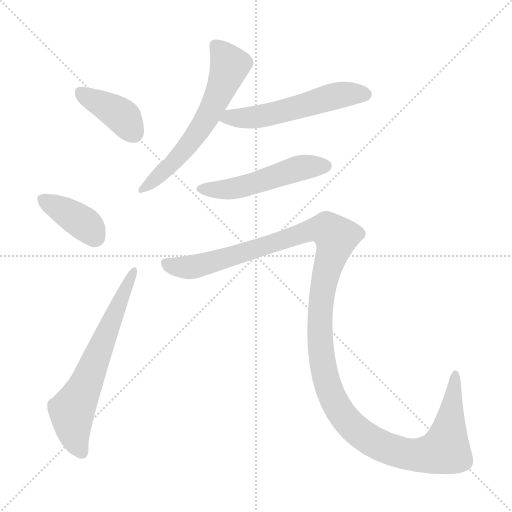
t = 0.00 s
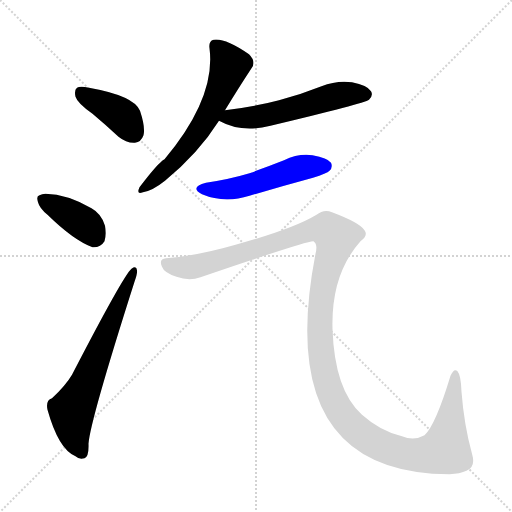
t = 4.01 s
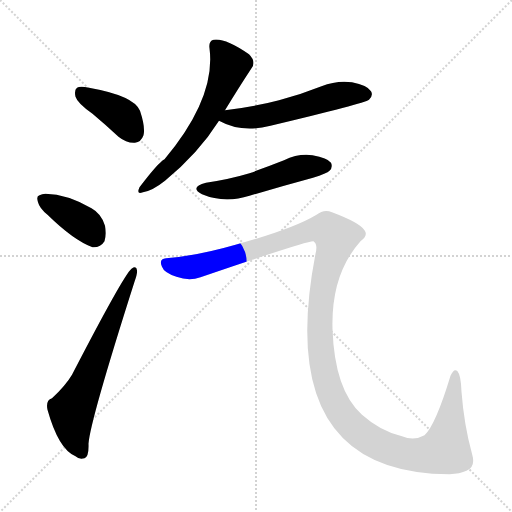
t = 4.20 s
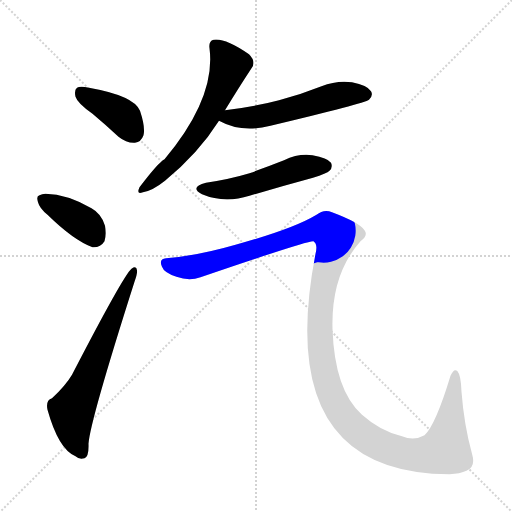
t = 4.39 s
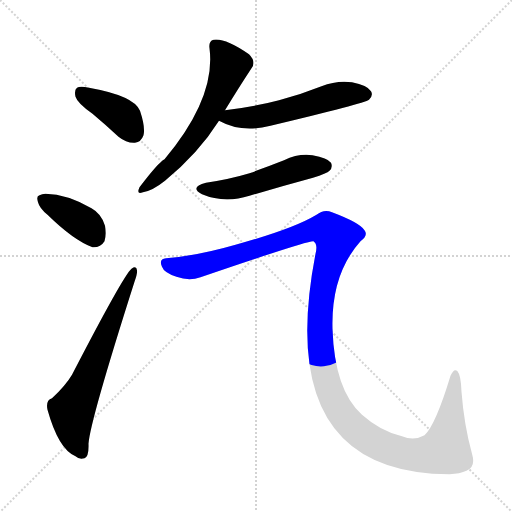
t = 4.57 s
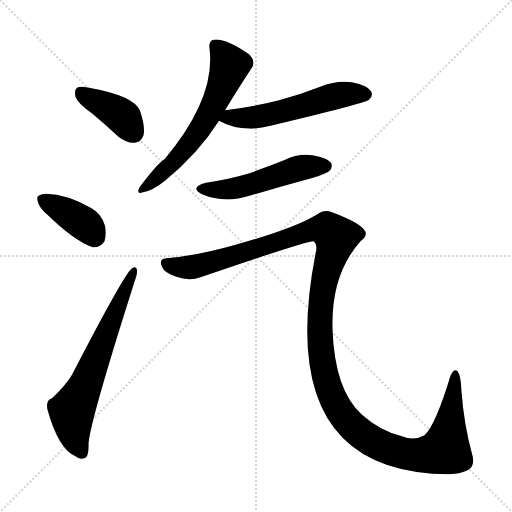
t = 5.37 s

The animated SVG that drew these frames (rendered in a browser with its animation timeline set to each time). Animation: 7 CSS @keyframes rules; one cycle of 5.37 s.

<svg version="1.1" viewBox="0 0 1024 1024" xmlns="http://www.w3.org/2000/svg">
  <g stroke="lightgray" stroke-dasharray="1,1" stroke-width="1" transform="scale(4, 4)">
    <line x1="0" y1="0" x2="256" y2="256"></line>
    <line x1="256" y1="0" x2="0" y2="256"></line>
    <line x1="128" y1="0" x2="128" y2="256"></line>
    <line x1="0" y1="128" x2="256" y2="128"></line>
  </g>
<g transform="scale(1, -1) translate(0, -900)">
   <style type="text/css">
    @keyframes keyframes0 {
      from {
       stroke: blue;
       stroke-dashoffset: 394;
       stroke-width: 128;
       }
       56% {
       animation-timing-function: step-end;
       stroke: blue;
       stroke-dashoffset: 0;
       stroke-width: 128;
       }
       to {
       stroke: black;
       stroke-width: 1024;
       }
       }
       #make-me-a-hanzi-animation-0 {
         animation: keyframes0 0.570638s both;
         animation-delay: 0.000000s;
         animation-timing-function: linear;
       }
    @keyframes keyframes1 {
      from {
       stroke: blue;
       stroke-dashoffset: 383;
       stroke-width: 128;
       }
       55% {
       animation-timing-function: step-end;
       stroke: blue;
       stroke-dashoffset: 0;
       stroke-width: 128;
       }
       to {
       stroke: black;
       stroke-width: 1024;
       }
       }
       #make-me-a-hanzi-animation-1 {
         animation: keyframes1 0.561686s both;
         animation-delay: 0.570638s;
         animation-timing-function: linear;
       }
    @keyframes keyframes2 {
      from {
       stroke: blue;
       stroke-dashoffset: 647;
       stroke-width: 128;
       }
       68% {
       animation-timing-function: step-end;
       stroke: blue;
       stroke-dashoffset: 0;
       stroke-width: 128;
       }
       to {
       stroke: black;
       stroke-width: 1024;
       }
       }
       #make-me-a-hanzi-animation-2 {
         animation: keyframes2 0.776530s both;
         animation-delay: 1.132324s;
         animation-timing-function: linear;
       }
    @keyframes keyframes3 {
      from {
       stroke: blue;
       stroke-dashoffset: 607;
       stroke-width: 128;
       }
       66% {
       animation-timing-function: step-end;
       stroke: blue;
       stroke-dashoffset: 0;
       stroke-width: 128;
       }
       to {
       stroke: black;
       stroke-width: 1024;
       }
       }
       #make-me-a-hanzi-animation-3 {
         animation: keyframes3 0.743978s both;
         animation-delay: 1.908854s;
         animation-timing-function: linear;
       }
    @keyframes keyframes4 {
      from {
       stroke: blue;
       stroke-dashoffset: 548;
       stroke-width: 128;
       }
       64% {
       animation-timing-function: step-end;
       stroke: blue;
       stroke-dashoffset: 0;
       stroke-width: 128;
       }
       to {
       stroke: black;
       stroke-width: 1024;
       }
       }
       #make-me-a-hanzi-animation-4 {
         animation: keyframes4 0.695964s both;
         animation-delay: 2.652832s;
         animation-timing-function: linear;
       }
    @keyframes keyframes5 {
      from {
       stroke: blue;
       stroke-dashoffset: 508;
       stroke-width: 128;
       }
       62% {
       animation-timing-function: step-end;
       stroke: blue;
       stroke-dashoffset: 0;
       stroke-width: 128;
       }
       to {
       stroke: black;
       stroke-width: 1024;
       }
       }
       #make-me-a-hanzi-animation-5 {
         animation: keyframes5 0.663411s both;
         animation-delay: 3.348796s;
         animation-timing-function: linear;
       }
    @keyframes keyframes6 {
      from {
       stroke: blue;
       stroke-dashoffset: 1364;
       stroke-width: 128;
       }
       82% {
       animation-timing-function: step-end;
       stroke: blue;
       stroke-dashoffset: 0;
       stroke-width: 128;
       }
       to {
       stroke: black;
       stroke-width: 1024;
       }
       }
       #make-me-a-hanzi-animation-6 {
         animation: keyframes6 1.360026s both;
         animation-delay: 4.012207s;
         animation-timing-function: linear;
       }
</style>
<path d="M 185.0 672.5 Q 210.0 651.5 237.0 626.5 Q 253.0 613.5 270.0 614.5 Q 282.0 615.5 287.0 629.5 Q 291.0 645.5 280.0 678.5 Q 268.0 708.5 178.0 724.5 Q 160.0 728.5 154.0 724.5 Q 148.0 720.5 151.0 706.5 Q 155.0 693.5 185.0 672.5 Z" fill="lightgray"></path> 
<path d="M 95.0 470.5 Q 147.0 419.5 185.0 405.5 Q 201.0 404.5 209.0 417.5 Q 213.0 430.5 210.0 448.5 Q 203.0 472.5 183.0 483.5 Q 135.0 511.5 91.0 512.5 Q 84.0 512.5 79.0 509.5 Q 72.0 508.5 76.0 495.5 Q 79.0 483.5 95.0 470.5 Z" fill="lightgray"></path> 
<path d="M 104.0 103.5 Q 91.0 99.5 95.0 80.5 Q 117.0 1.5 151.0 -12.5 Q 158.0 -19.5 169.0 -16.5 Q 178.0 -13.5 177.0 12.5 Q 180.0 57.5 269.0 336.5 Q 275.0 352.5 274.0 359.5 Q 273.0 369.5 263.0 362.5 Q 247.0 349.5 144.0 150.5 Q 131.0 128.5 104.0 103.5 Z" fill="lightgray"></path> 
<path d="M 450.0 679.5 Q 478.0 725.5 503.0 763.5 Q 513.0 776.5 498.0 791.5 Q 450.0 824.5 427.0 820.5 Q 417.0 817.5 419.0 803.5 Q 432.0 704.5 329.0 581.5 Q 317.0 575.5 279.0 525.5 Q 272.0 509.5 286.0 515.5 Q 305.0 518.5 330.0 538.5 Q 397.0 593.5 438.0 658.5 L 450.0 679.5 Z" fill="lightgray"></path> 
<path d="M 438.0 658.5 Q 483.0 633.5 541.0 648.5 Q 730.0 693.5 738.0 700.5 Q 747.0 709.5 742.0 717.5 Q 735.0 729.5 704.0 735.5 Q 673.0 739.5 643.0 727.5 Q 603.0 711.5 558.0 699.5 Q 509.0 686.5 450.0 679.5 C 420.0 675.5 411.0 672.5 438.0 658.5 Z" fill="lightgray"></path> 
<path d="M 412.0 534.5 Q 378.0 525.5 404.0 511.5 Q 449.0 492.5 499.0 508.5 Q 560.0 526.5 626.0 544.5 Q 654.0 553.5 659.0 558.5 Q 666.0 565.5 662.0 574.5 Q 655.0 584.5 625.0 589.5 Q 597.0 593.5 568.0 579.5 Q 535.0 566.5 499.0 553.5 Q 459.0 541.5 412.0 534.5 Z" fill="lightgray"></path> 
<path d="M 332.0 383.5 Q 317.0 382.5 324.0 366.5 Q 328.0 354.5 353.0 346.5 Q 378.0 337.5 401.0 345.5 Q 620.0 420.5 627.0 417.5 Q 636.0 411.5 631.0 392.5 Q 546.0 -46.5 899.0 -48.5 Q 920.0 -47.5 933.0 -41.5 Q 952.0 -34.5 944.0 -7.5 Q 928.0 50.5 923.0 116.5 Q 922.0 149.5 915.0 157.5 Q 908.0 164.5 901.0 148.5 Q 871.0 49.5 849.0 29.5 Q 828.0 17.5 804.0 27.5 Q 761.0 37.5 724.0 70.5 Q 669.0 119.5 665.0 242.5 Q 662.0 351.5 721.0 417.5 Q 737.0 429.5 729.0 439.5 Q 720.0 454.5 664.0 475.5 Q 648.0 482.5 633.0 470.5 Q 587.0 442.5 471.0 410.5 Q 395.0 388.5 332.0 383.5 Z" fill="lightgray"></path> 
      <clipPath id="make-me-a-hanzi-clip-0">
      <path d="M 185.0 672.5 Q 210.0 651.5 237.0 626.5 Q 253.0 613.5 270.0 614.5 Q 282.0 615.5 287.0 629.5 Q 291.0 645.5 280.0 678.5 Q 268.0 708.5 178.0 724.5 Q 160.0 728.5 154.0 724.5 Q 148.0 720.5 151.0 706.5 Q 155.0 693.5 185.0 672.5 Z" fill="lightgray"></path>
      </clipPath>
      <path clip-path="url(#make-me-a-hanzi-clip-0)" d="M 161.0 716.5 L 247.0 665.5 L 268.0 633.5 " fill="none" id="make-me-a-hanzi-animation-0" stroke-dasharray="266 532" stroke-linecap="round"></path>

      <clipPath id="make-me-a-hanzi-clip-1">
      <path d="M 95.0 470.5 Q 147.0 419.5 185.0 405.5 Q 201.0 404.5 209.0 417.5 Q 213.0 430.5 210.0 448.5 Q 203.0 472.5 183.0 483.5 Q 135.0 511.5 91.0 512.5 Q 84.0 512.5 79.0 509.5 Q 72.0 508.5 76.0 495.5 Q 79.0 483.5 95.0 470.5 Z" fill="lightgray"></path>
      </clipPath>
      <path clip-path="url(#make-me-a-hanzi-clip-1)" d="M 88.0 500.5 L 169.0 452.5 L 190.0 427.5 " fill="none" id="make-me-a-hanzi-animation-1" stroke-dasharray="255 510" stroke-linecap="round"></path>

      <clipPath id="make-me-a-hanzi-clip-2">
      <path d="M 104.0 103.5 Q 91.0 99.5 95.0 80.5 Q 117.0 1.5 151.0 -12.5 Q 158.0 -19.5 169.0 -16.5 Q 178.0 -13.5 177.0 12.5 Q 180.0 57.5 269.0 336.5 Q 275.0 352.5 274.0 359.5 Q 273.0 369.5 263.0 362.5 Q 247.0 349.5 144.0 150.5 Q 131.0 128.5 104.0 103.5 Z" fill="lightgray"></path>
      </clipPath>
      <path clip-path="url(#make-me-a-hanzi-clip-2)" d="M 163.0 -5.5 L 148.0 31.5 L 144.0 78.5 L 267.0 356.5 " fill="none" id="make-me-a-hanzi-animation-2" stroke-dasharray="519 1038" stroke-linecap="round"></path>

      <clipPath id="make-me-a-hanzi-clip-3">
      <path d="M 450.0 679.5 Q 478.0 725.5 503.0 763.5 Q 513.0 776.5 498.0 791.5 Q 450.0 824.5 427.0 820.5 Q 417.0 817.5 419.0 803.5 Q 432.0 704.5 329.0 581.5 Q 317.0 575.5 279.0 525.5 Q 272.0 509.5 286.0 515.5 Q 305.0 518.5 330.0 538.5 Q 397.0 593.5 438.0 658.5 L 450.0 679.5 Z" fill="lightgray"></path>
      </clipPath>
      <path clip-path="url(#make-me-a-hanzi-clip-3)" d="M 431.0 808.5 L 459.0 767.5 L 415.0 665.5 L 358.0 586.5 L 289.0 524.5 " fill="none" id="make-me-a-hanzi-animation-3" stroke-dasharray="479 958" stroke-linecap="round"></path>

      <clipPath id="make-me-a-hanzi-clip-4">
      <path d="M 438.0 658.5 Q 483.0 633.5 541.0 648.5 Q 730.0 693.5 738.0 700.5 Q 747.0 709.5 742.0 717.5 Q 735.0 729.5 704.0 735.5 Q 673.0 739.5 643.0 727.5 Q 603.0 711.5 558.0 699.5 Q 509.0 686.5 450.0 679.5 C 420.0 675.5 411.0 672.5 438.0 658.5 Z" fill="lightgray"></path>
      </clipPath>
      <path clip-path="url(#make-me-a-hanzi-clip-4)" d="M 447.0 660.5 L 460.0 666.5 L 488.0 663.5 L 550.0 671.5 L 671.0 708.5 L 731.0 711.5 " fill="none" id="make-me-a-hanzi-animation-4" stroke-dasharray="420 840" stroke-linecap="round"></path>

      <clipPath id="make-me-a-hanzi-clip-5">
      <path d="M 412.0 534.5 Q 378.0 525.5 404.0 511.5 Q 449.0 492.5 499.0 508.5 Q 560.0 526.5 626.0 544.5 Q 654.0 553.5 659.0 558.5 Q 666.0 565.5 662.0 574.5 Q 655.0 584.5 625.0 589.5 Q 597.0 593.5 568.0 579.5 Q 535.0 566.5 499.0 553.5 Q 459.0 541.5 412.0 534.5 Z" fill="lightgray"></path>
      </clipPath>
      <path clip-path="url(#make-me-a-hanzi-clip-5)" d="M 405.0 523.5 L 469.0 523.5 L 606.0 565.5 L 651.0 568.5 " fill="none" id="make-me-a-hanzi-animation-5" stroke-dasharray="380 760" stroke-linecap="round"></path>

      <clipPath id="make-me-a-hanzi-clip-6">
      <path d="M 332.0 383.5 Q 317.0 382.5 324.0 366.5 Q 328.0 354.5 353.0 346.5 Q 378.0 337.5 401.0 345.5 Q 620.0 420.5 627.0 417.5 Q 636.0 411.5 631.0 392.5 Q 546.0 -46.5 899.0 -48.5 Q 920.0 -47.5 933.0 -41.5 Q 952.0 -34.5 944.0 -7.5 Q 928.0 50.5 923.0 116.5 Q 922.0 149.5 915.0 157.5 Q 908.0 164.5 901.0 148.5 Q 871.0 49.5 849.0 29.5 Q 828.0 17.5 804.0 27.5 Q 761.0 37.5 724.0 70.5 Q 669.0 119.5 665.0 242.5 Q 662.0 351.5 721.0 417.5 Q 737.0 429.5 729.0 439.5 Q 720.0 454.5 664.0 475.5 Q 648.0 482.5 633.0 470.5 Q 587.0 442.5 471.0 410.5 Q 395.0 388.5 332.0 383.5 Z" fill="lightgray"></path>
      </clipPath>
      <path clip-path="url(#make-me-a-hanzi-clip-6)" d="M 331.0 373.5 L 365.0 365.5 L 409.0 369.5 L 630.0 441.5 L 661.0 436.5 L 673.0 425.5 L 650.0 349.5 L 639.0 257.5 L 650.0 145.5 L 666.0 102.5 L 696.0 56.5 L 760.0 9.5 L 817.0 -9.5 L 887.0 -0.5 L 896.0 27.5 L 910.0 150.5 " fill="none" id="make-me-a-hanzi-animation-6" stroke-dasharray="1236 2472" stroke-linecap="round"></path>

</g>
</svg>
